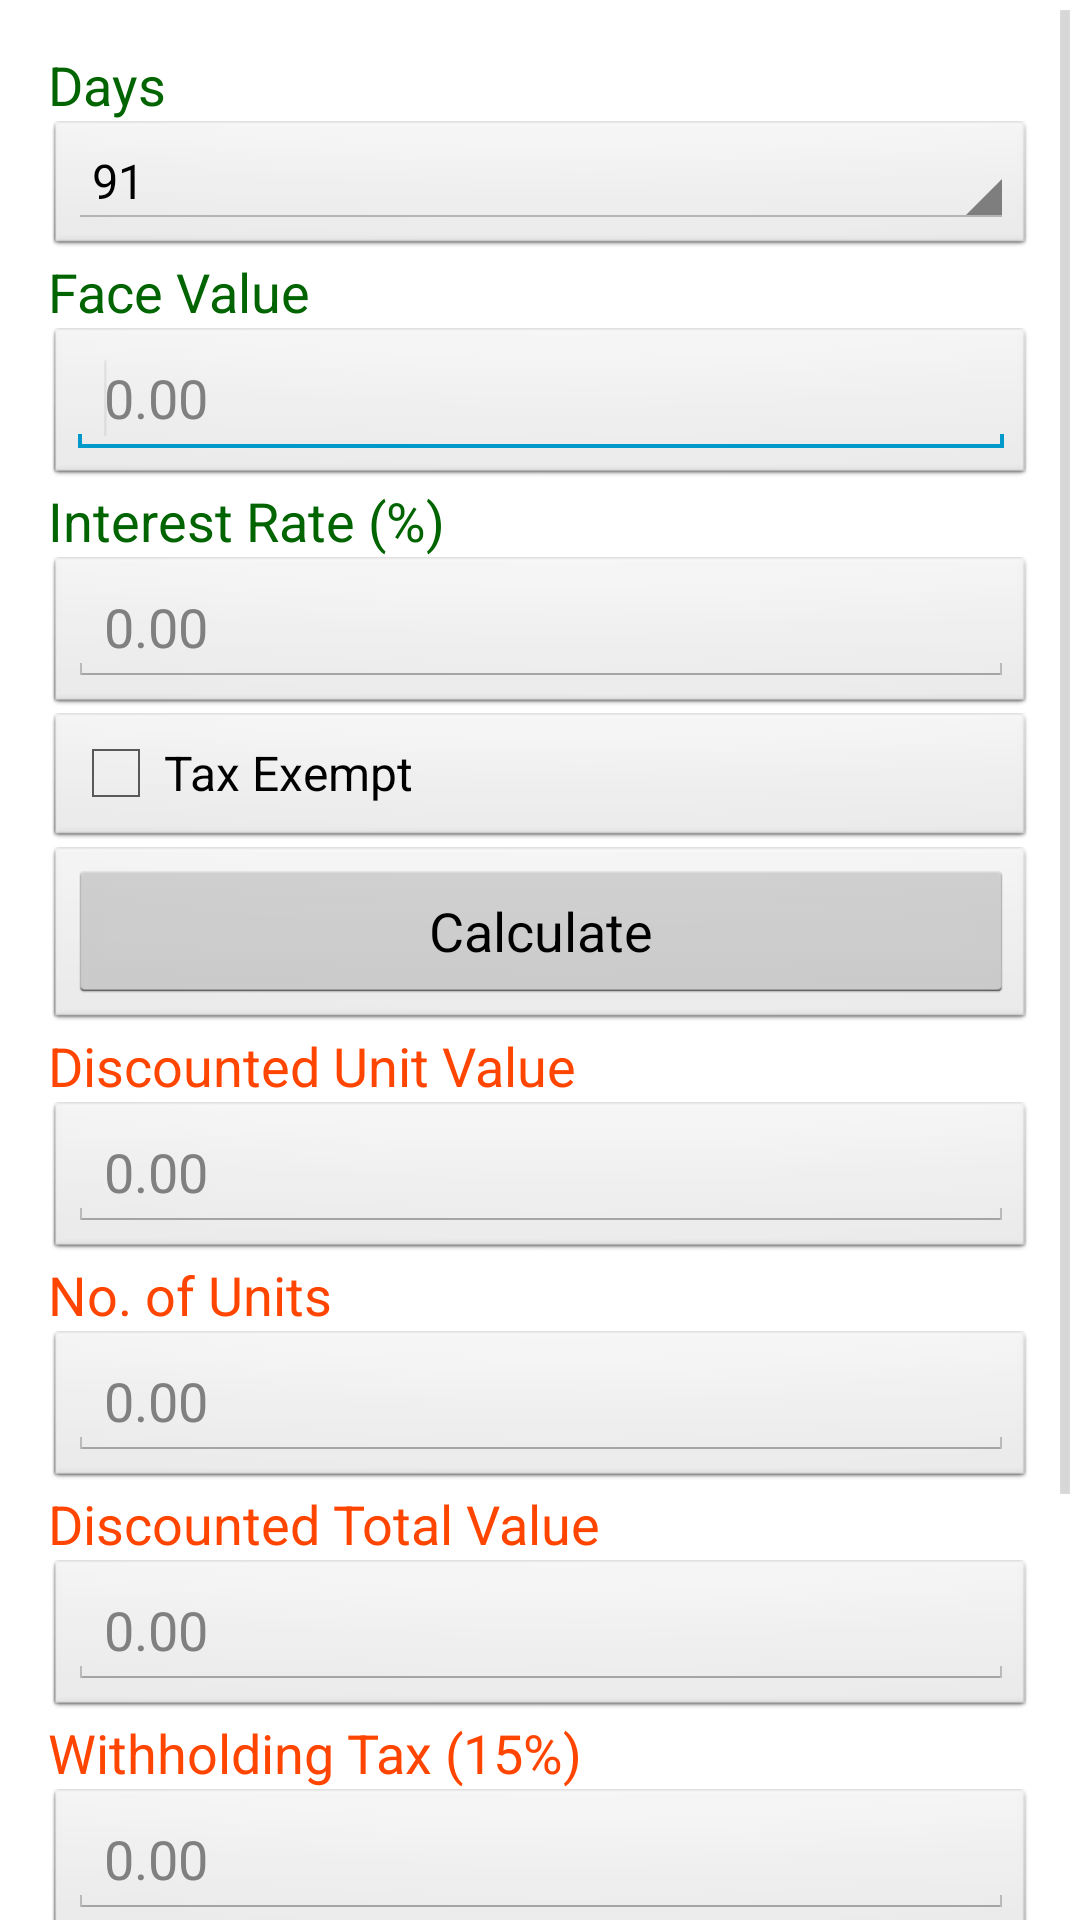

Reconstruct the res/layout file that produces this screen, plus the resources it refers to.
<!-- AndroidManifest.xml: application theme AppTheme -->
<!-- res/layout/activity_tbill.xml -->
<ScrollView xmlns:android="http://schemas.android.com/apk/res/android"
    xmlns:tools="http://schemas.android.com/tools"
    android:id="@+id/tbillScrollView"
    android:layout_width="match_parent"
    android:layout_height="match_parent" >

    <LinearLayout
        android:id="@+id/LinearLayout1"
        android:layout_width="match_parent"
        android:layout_height="wrap_content"
        android:orientation="vertical"
        android:paddingBottom="@dimen/activity_vertical_margin"
        android:paddingLeft="@dimen/activity_horizontal_margin"
        android:paddingRight="@dimen/activity_horizontal_margin"
        android:paddingTop="@dimen/activity_vertical_margin"
        tools:context=".TBillActivity" >

        <TextView
            android:id="@+id/tbillDaysTextView"
            style="@style/InputTextView"
            android:layout_width="wrap_content"
            android:layout_height="wrap_content"
            android:text="@string/tbill_days_text" />

        <LinearLayout
            style="@style/RowLayout"
            android:layout_width="match_parent"
            android:layout_height="wrap_content" >

            <Spinner
                android:id="@+id/tbillDaysSpinner"
                android:layout_width="0dip"
                android:layout_height="wrap_content"
                android:layout_weight="1"
                android:entries="@array/tbill_types" />
        </LinearLayout>

        <TextView
            android:id="@+id/tbillFaceValueTextView"
            style="@style/InputTextView"
            android:layout_width="wrap_content"
            android:layout_height="wrap_content"
            android:text="@string/tbill_face_value_text" />

        <LinearLayout
            style="@style/RowLayout"
            android:layout_width="match_parent"
            android:layout_height="wrap_content" >

            <EditText
                android:id="@+id/tbillFaceValueEditText"
                android:layout_width="0dip"
                android:layout_height="wrap_content"
                android:layout_weight="1"
                android:ems="10"
                android:hint="@string/two_decimal_number_hint"
                android:inputType="numberDecimal" >

                <requestFocus />
            </EditText>
        </LinearLayout>

        <TextView
            android:id="@+id/tbillInterestTextView"
            style="@style/InputTextView"
            android:layout_width="wrap_content"
            android:layout_height="wrap_content"
            android:text="@string/tbill_interest_rate_text" />

        <LinearLayout
            style="@style/RowLayout"
            android:layout_width="match_parent"
            android:layout_height="wrap_content" >

            <EditText
                android:id="@+id/tbillInterestEditText"
                android:layout_width="0dip"
                android:layout_height="wrap_content"
                android:layout_weight="1"
                android:ems="10"
                android:hint="@string/two_decimal_number_hint"
                android:inputType="numberDecimal|numberSigned" />
        </LinearLayout>

        <LinearLayout
            style="@style/RowLayout"
            android:layout_width="match_parent"
            android:layout_height="wrap_content" >

            <CheckBox
                android:id="@+id/tbillTaxExemptCheckBox"
                android:layout_width="0dip"
                android:layout_height="wrap_content"
                android:layout_weight="1"
                android:text="@string/tbill_tax_exempt_text" />
        </LinearLayout>

        <LinearLayout
            style="@style/RowLayout"
            android:layout_width="match_parent"
            android:layout_height="wrap_content" >

            <Button
                android:id="@+id/tbillCalculateButton"
                android:layout_width="match_parent"
                android:layout_height="wrap_content"
                android:onClick="calculateTBill"
                android:text="@string/calculate_button_text" />
        </LinearLayout>

        <TextView
            android:id="@+id/tbillDiscountedUnitValueTextView"
            style="@style/OutputTextView"
            android:layout_width="wrap_content"
            android:layout_height="wrap_content"
            android:text="@string/tbill_discounted_unit_value_text" />

        <LinearLayout
            style="@style/RowLayout"
            android:layout_width="match_parent"
            android:layout_height="wrap_content" >

            <EditText
                android:id="@+id/tbillDiscountedValueEditText"
                style="@style/OutputEditText"
                android:layout_width="0dip"
                android:layout_height="wrap_content"
                android:layout_weight="1"
                android:ems="10"
                android:hint="@string/two_decimal_number_hint" />
        </LinearLayout>

        <TextView
            android:id="@+id/tbillUnitsTextView"
            style="@style/OutputTextView"
            android:layout_width="wrap_content"
            android:layout_height="wrap_content"
            android:text="@string/tbill_units_text" />

        <LinearLayout
            style="@style/RowLayout"
            android:layout_width="match_parent"
            android:layout_height="wrap_content" >

            <EditText
                android:id="@+id/tbillUnitsEditText"
                style="@style/OutputEditText"
                android:layout_width="0dip"
                android:layout_height="wrap_content"
                android:layout_weight="1"
                android:ems="10"
                android:hint="@string/two_decimal_number_hint" />
        </LinearLayout>

        <TextView
            android:id="@+id/tbillDiscountedTotalValueTextView"
            style="@style/OutputTextView"
            android:layout_width="wrap_content"
            android:layout_height="wrap_content"
            android:text="@string/tbill_discounted_total_value_text" />

        <LinearLayout
            style="@style/RowLayout"
            android:layout_width="match_parent"
            android:layout_height="wrap_content" >

            <EditText
                android:id="@+id/tbillDiscountedTotalValueEditText"
                style="@style/OutputEditText"
                android:layout_width="0dip"
                android:layout_height="wrap_content"
                android:layout_weight="1"
                android:ems="10"
                android:hint="@string/two_decimal_number_hint" />
        </LinearLayout>

        <TextView
            android:id="@+id/tbillTaxTextView"
            style="@style/OutputTextView"
            android:layout_width="wrap_content"
            android:layout_height="wrap_content"
            android:text="@string/tbill_tax_text" />

        <LinearLayout
            style="@style/RowLayout"
            android:layout_width="match_parent"
            android:layout_height="wrap_content" >

            <EditText
                android:id="@+id/tbillTaxEditText"
                style="@style/OutputEditText"
                android:layout_width="0dip"
                android:layout_height="wrap_content"
                android:layout_weight="1"
                android:ems="10"
                android:hint="@string/two_decimal_number_hint" />
        </LinearLayout>

        <TextView
            android:id="@+id/tbillTotalInvestmentTextView"
            style="@style/OutputTextView"
            android:layout_width="wrap_content"
            android:layout_height="wrap_content"
            android:text="@string/tbill_total_investment_text" />

        <LinearLayout
            style="@style/RowLayout"
            android:layout_width="match_parent"
            android:layout_height="wrap_content" >

            <EditText
                android:id="@+id/tbillInvestmentEditText"
                style="@style/OutputEditText"
                android:layout_width="0dip"
                android:layout_height="wrap_content"
                android:layout_weight="1"
                android:ems="10"
                android:hint="@string/two_decimal_number_hint" />
        </LinearLayout>

        <TextView
            android:id="@+id/tbillTotalReturnsTextView"
            style="@style/OutputTextView"
            android:layout_width="wrap_content"
            android:layout_height="wrap_content"
            android:text="@string/tbill_net_returns_text" />

        <LinearLayout
            style="@style/RowLayout"
            android:layout_width="match_parent"
            android:layout_height="wrap_content" >

            <EditText
                android:id="@+id/tbillTotalReturnsEditText"
                style="@style/OutputEditText"
                android:layout_width="0dip"
                android:layout_height="wrap_content"
                android:layout_weight="1"
                android:ems="10"
                android:hint="@string/two_decimal_number_hint" />
        </LinearLayout>
    </LinearLayout>

</ScrollView>
<!-- resources referenced by this layout -->
<resources>
  <string-array name="tbill_types">
          <item>91</item>
          <item>182</item>
          <item>364</item>
      </string-array>
  <dimen name="activity_horizontal_margin">16dp</dimen>
  <dimen name="activity_vertical_margin">16dp</dimen>
  <string name="calculate_button_text">Calculate</string>
  <string name="tbill_days_text">Days</string>
  <string name="tbill_discounted_total_value_text">Discounted Total Value</string>
  <string name="tbill_discounted_unit_value_text">Discounted Unit Value</string>
  <string name="tbill_face_value_text">Face Value</string>
  <string name="tbill_interest_rate_text">Interest Rate (%)</string>
  <string name="tbill_net_returns_text">Net Returns</string>
  <string name="tbill_tax_exempt_text">Tax Exempt</string>
  <string name="tbill_tax_text">Withholding Tax (15%)</string>
  <string name="tbill_total_investment_text">Total Investment</string>
  <string name="tbill_units_text">No. of Units</string>
  <string name="two_decimal_number_hint">0.00</string>
  <style name="InputTextView" parent="TextView">
          <item name="android:textColor">@color/DarkGreen</item>
      </style>
  <style name="OutputEditText">
          <item name="android:layout_width">match_parent</item>
          <item name="android:layout_height">wrap_content</item>
          <item name="android:clickable">false</item>
          <item name="android:cursorVisible">false</item>
          <item name="android:focusable">false</item>
          <item name="android:focusableInTouchMode">false</item>
      </style>
  <style name="OutputTextView" parent="TextView">
          <item name="android:textColor">@color/OrangeRed</item>
      </style>
  <style name="RowLayout" parent="@android:style/Widget.Button.Small">
          <item name="android:layout_width">match_parent</item>
          <item name="android:layout_height">wrap_content</item>
      </style>
  <style name="AppTheme" parent="AppBaseTheme">
          
      </style>
  <style name="TextView">
          <item name="android:textSize">@dimen/text_size_medium</item>
          <item name="android:layout_width">match_parent</item>
          <item name="android:layout_height">wrap_content</item>
          <item name="android:textStyle">normal</item>
      </style>
  <color name="DarkGreen">#006400</color>
  <color name="OrangeRed">#FF4500</color>
  <style name="AppBaseTheme" parent="android:Theme.Light">
          
      </style>
  <dimen name="text_size_medium">18sp</dimen>
</resources>
